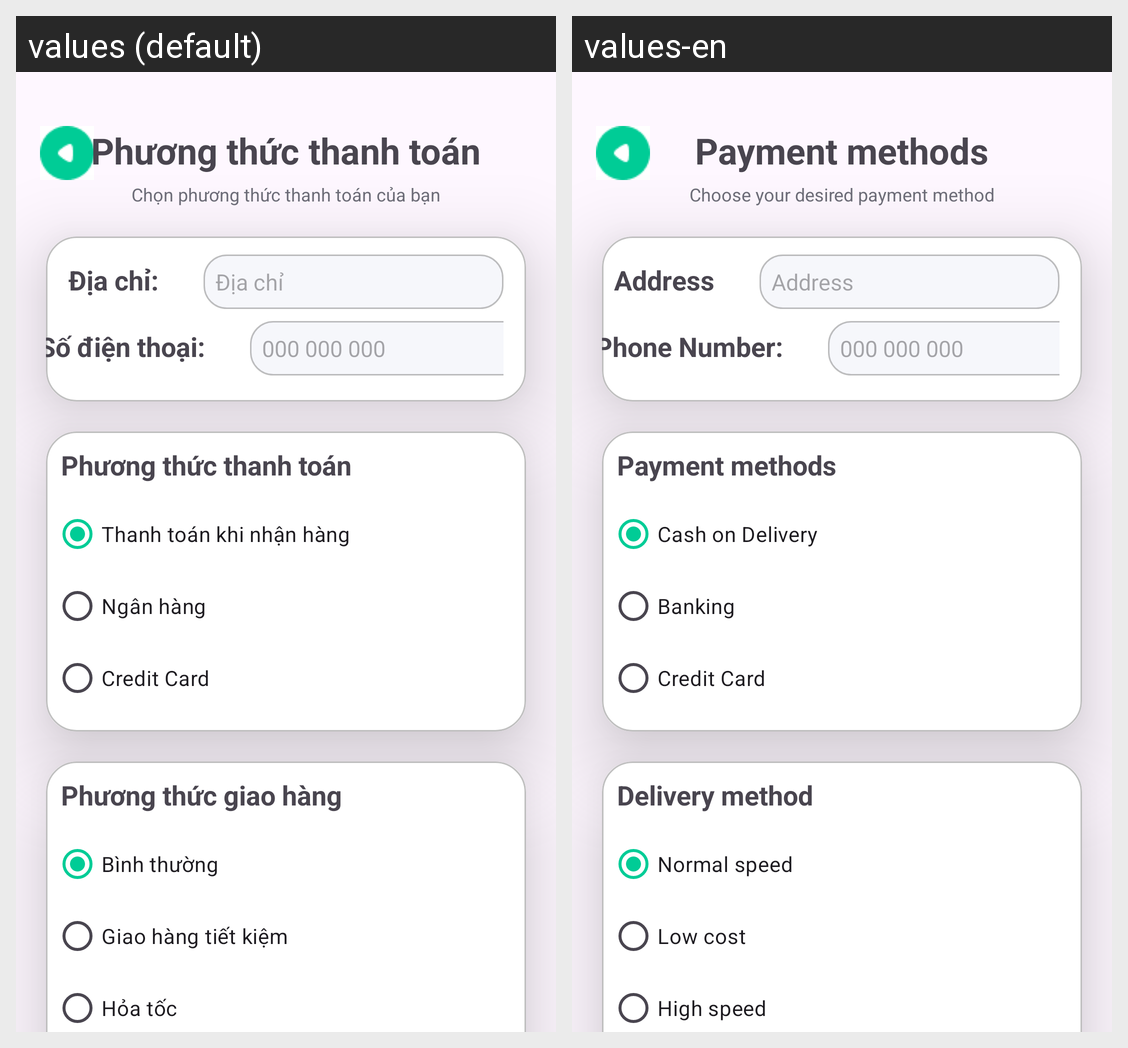

Locale-by-locale string values for the Android screen shown in this grid:
Android screen res/layout/activity_payment.xml rendered under 2 locales, left to right: values (default), values-en. Device: Nexus 5 (rendered at 1080×1920; each locale shown at half size, 540×960, under a caption strip naming it); theme Theme.MobileProject.
Strings drawn on this screen, with the default value and each locale's value (text and hints the layout hard-codes, and strings that could not be matched under every locale, appear in the picture but are not listed):

payment_address
  values: Địa chỉ:
  values-en: Address

address
  values: Địa chỉ
  values-en: Address

phone_number
  values: Số điện thoại:
  values-en: Phone Number:

payment_title
  values: Phương thức thanh toán
  values-en: Payment methods

payment_desc
  values: Chọn phương thức thanh toán của bạn
  values-en: Choose your desired payment method

cash_on_delivery
  values: Thanh toán khi nhận hàng
  values-en: Cash on Delivery

banking
  values: Ngân hàng
  values-en: Banking

credit_card
  values: Credit Card
  values-en: Credit Card

delivery_method
  values: Phương thức giao hàng
  values-en: Delivery method

normal_speed
  values: Bình thường
  values-en: Normal speed

low_cost
  values: Giao hàng tiết kiệm
  values-en: Low cost

high_speed
  values: Hỏa tốc
  values-en: High speed
